Image classification data set "Eye3" (sirinapha0262/b on GitHub). Class labels (10): central serous chorioretinopathy color fundus, diabetic retinopathy, disc edema, glaucoma, healthy, macular scar, myopia, pterygium, retinal detachment, retinitis pigmentosa.

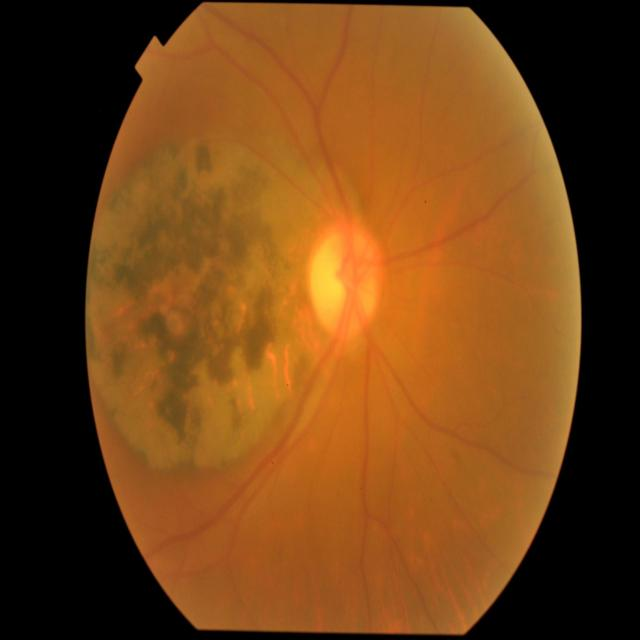
Label: retinitis pigmentosa

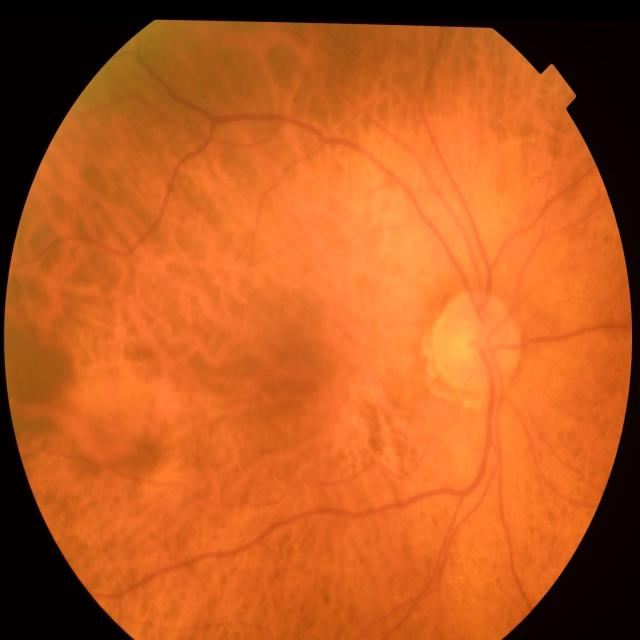
Label: myopia

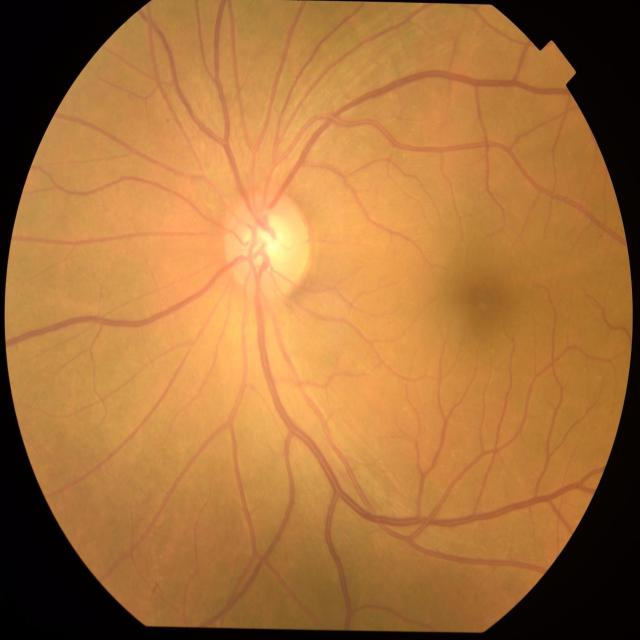
Label: healthy

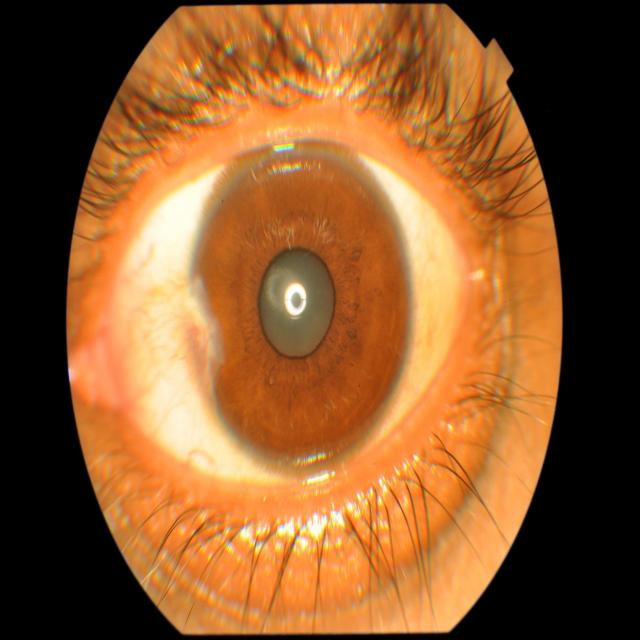
Label: pterygium

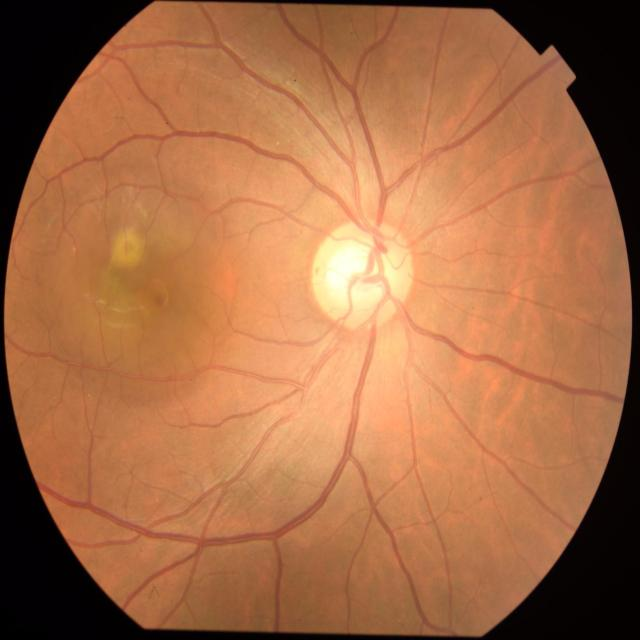
Label: central serous chorioretinopathy color fundus

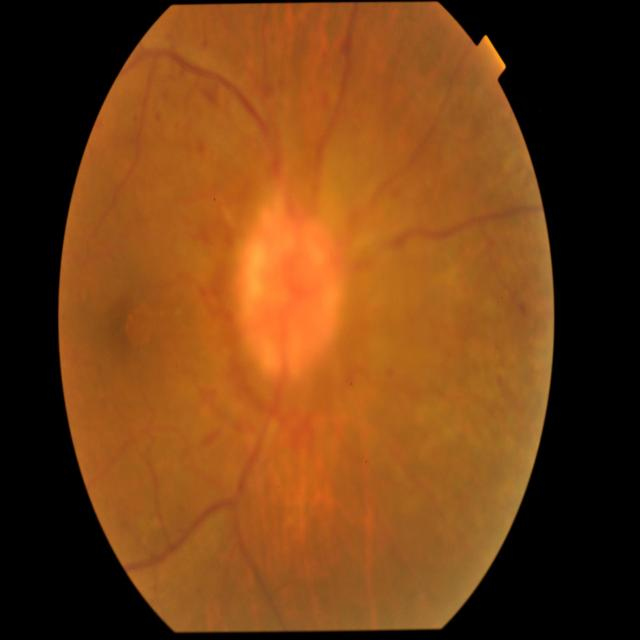
Label: disc edema
